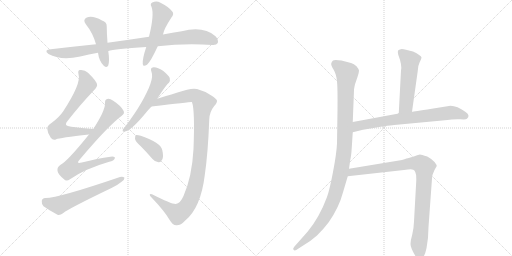
t = 0.00 s
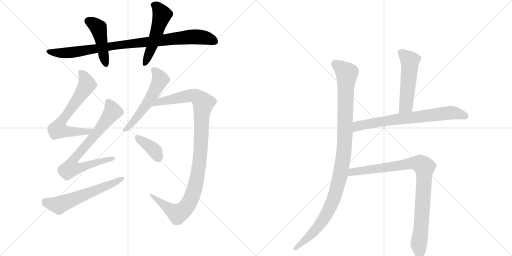
t = 2.13 s
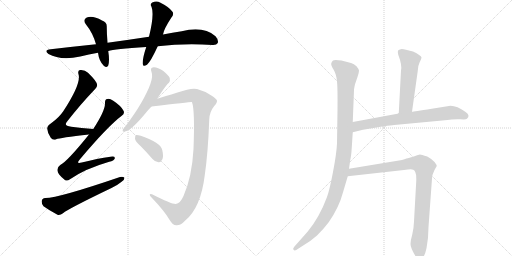
t = 4.27 s
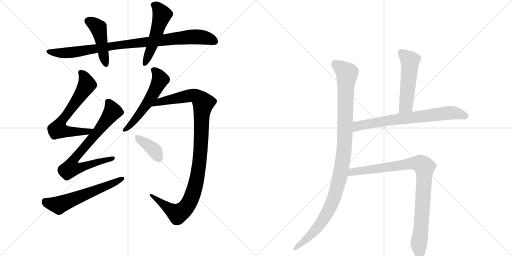
t = 6.40 s
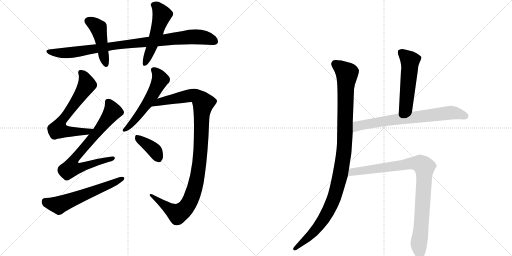
t = 8.53 s
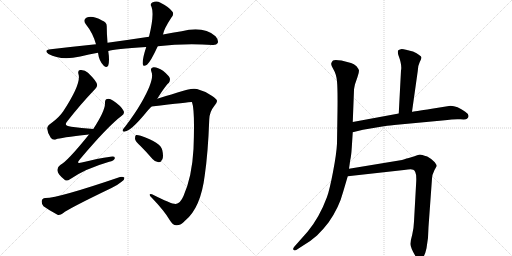
t = 10.66 s

The animated SVG that drew these frames (rendered in a browser with its animation timeline set to each time). Animation: 13 CSS @keyframes rules; one cycle of 10.66 s.

<svg version="1.1" viewBox="0 0 2048 1024" xmlns="http://www.w3.org/2000/svg">
  <g stroke="lightgray" stroke-dasharray="1,1" stroke-width="1" transform="scale(4, 4)">
    <line x1="0" y1="0" x2="256" y2="256"></line>
    <line x1="256" y1="0" x2="0" y2="256"></line>
    <line x1="128" y1="0" x2="128" y2="256"></line>
    <line x1="0" y1="128" x2="256" y2="128"></line>
    <line x1="256" y1="0" x2="512" y2="256"></line>
    <line x1="512" y1="0" x2="256" y2="256"></line>
    <line x1="384" y1="0" x2="384" y2="256"></line>
    <line x1="256" y1="128" x2="512" y2="128"></line>
  </g>
<g transform="scale(1, -1) translate(0, -850)">
   <style type="text/css">
    @keyframes keyframes0 {
      from {
       stroke: black;
       stroke-dashoffset: 928;
       stroke-width: 128;
       }
       75% {
       animation-timing-function: step-end;
       stroke: black;
       stroke-dashoffset: 0;
       stroke-width: 128;
       }
       to {
       stroke: black;
       stroke-width: 1024;
       }
       }
       #make-me-a-hanzi-animation-0 {
         animation: keyframes0 1.005208s both;
         animation-delay: 0.000000s;
         animation-timing-function: linear;
       }
    @keyframes keyframes1 {
      from {
       stroke: black;
       stroke-dashoffset: 454;
       stroke-width: 128;
       }
       60% {
       animation-timing-function: step-end;
       stroke: black;
       stroke-dashoffset: 0;
       stroke-width: 128;
       }
       to {
       stroke: black;
       stroke-width: 1024;
       }
       }
       #make-me-a-hanzi-animation-1 {
         animation: keyframes1 0.619466s both;
         animation-delay: 1.005208s;
         animation-timing-function: linear;
       }
    @keyframes keyframes2 {
      from {
       stroke: black;
       stroke-dashoffset: 517;
       stroke-width: 128;
       }
       63% {
       animation-timing-function: step-end;
       stroke: black;
       stroke-dashoffset: 0;
       stroke-width: 128;
       }
       to {
       stroke: black;
       stroke-width: 1024;
       }
       }
       #make-me-a-hanzi-animation-2 {
         animation: keyframes2 0.670736s both;
         animation-delay: 1.624674s;
         animation-timing-function: linear;
       }
    @keyframes keyframes3 {
      from {
       stroke: black;
       stroke-dashoffset: 659;
       stroke-width: 128;
       }
       68% {
       animation-timing-function: step-end;
       stroke: black;
       stroke-dashoffset: 0;
       stroke-width: 128;
       }
       to {
       stroke: black;
       stroke-width: 1024;
       }
       }
       #make-me-a-hanzi-animation-3 {
         animation: keyframes3 0.786296s both;
         animation-delay: 2.295410s;
         animation-timing-function: linear;
       }
    @keyframes keyframes4 {
      from {
       stroke: black;
       stroke-dashoffset: 732;
       stroke-width: 128;
       }
       70% {
       animation-timing-function: step-end;
       stroke: black;
       stroke-dashoffset: 0;
       stroke-width: 128;
       }
       to {
       stroke: black;
       stroke-width: 1024;
       }
       }
       #make-me-a-hanzi-animation-4 {
         animation: keyframes4 0.845703s both;
         animation-delay: 3.081706s;
         animation-timing-function: linear;
       }
    @keyframes keyframes5 {
      from {
       stroke: black;
       stroke-dashoffset: 592;
       stroke-width: 128;
       }
       66% {
       animation-timing-function: step-end;
       stroke: black;
       stroke-dashoffset: 0;
       stroke-width: 128;
       }
       to {
       stroke: black;
       stroke-width: 1024;
       }
       }
       #make-me-a-hanzi-animation-5 {
         animation: keyframes5 0.731771s both;
         animation-delay: 3.927409s;
         animation-timing-function: linear;
       }
    @keyframes keyframes6 {
      from {
       stroke: black;
       stroke-dashoffset: 552;
       stroke-width: 128;
       }
       64% {
       animation-timing-function: step-end;
       stroke: black;
       stroke-dashoffset: 0;
       stroke-width: 128;
       }
       to {
       stroke: black;
       stroke-width: 1024;
       }
       }
       #make-me-a-hanzi-animation-6 {
         animation: keyframes6 0.699219s both;
         animation-delay: 4.659180s;
         animation-timing-function: linear;
       }
    @keyframes keyframes7 {
      from {
       stroke: black;
       stroke-dashoffset: 1063;
       stroke-width: 128;
       }
       78% {
       animation-timing-function: step-end;
       stroke: black;
       stroke-dashoffset: 0;
       stroke-width: 128;
       }
       to {
       stroke: black;
       stroke-width: 1024;
       }
       }
       #make-me-a-hanzi-animation-7 {
         animation: keyframes7 1.115072s both;
         animation-delay: 5.358398s;
         animation-timing-function: linear;
       }
    @keyframes keyframes8 {
      from {
       stroke: black;
       stroke-dashoffset: 378;
       stroke-width: 128;
       }
       55% {
       animation-timing-function: step-end;
       stroke: black;
       stroke-dashoffset: 0;
       stroke-width: 128;
       }
       to {
       stroke: black;
       stroke-width: 1024;
       }
       }
       #make-me-a-hanzi-animation-8 {
         animation: keyframes8 0.557617s both;
         animation-delay: 6.473470s;
         animation-timing-function: linear;
       }
    @keyframes keyframes9 {
      from {
       stroke: black;
       stroke-dashoffset: 1078;
       stroke-width: 128;
       }
       78% {
       animation-timing-function: step-end;
       stroke: black;
       stroke-dashoffset: 0;
       stroke-width: 128;
       }
       to {
       stroke: black;
       stroke-width: 1024;
       }
       }
       #make-me-a-hanzi-animation-9 {
         animation: keyframes9 1.127279s both;
         animation-delay: 7.031087s;
         animation-timing-function: linear;
       }
    @keyframes keyframes10 {
      from {
       stroke: black;
       stroke-dashoffset: 523;
       stroke-width: 128;
       }
       63% {
       animation-timing-function: step-end;
       stroke: black;
       stroke-dashoffset: 0;
       stroke-width: 128;
       }
       to {
       stroke: black;
       stroke-width: 1024;
       }
       }
       #make-me-a-hanzi-animation-10 {
         animation: keyframes10 0.675618s both;
         animation-delay: 8.158366s;
         animation-timing-function: linear;
       }
    @keyframes keyframes11 {
      from {
       stroke: black;
       stroke-dashoffset: 713;
       stroke-width: 128;
       }
       70% {
       animation-timing-function: step-end;
       stroke: black;
       stroke-dashoffset: 0;
       stroke-width: 128;
       }
       to {
       stroke: black;
       stroke-width: 1024;
       }
       }
       #make-me-a-hanzi-animation-11 {
         animation: keyframes11 0.830241s both;
         animation-delay: 8.833984s;
         animation-timing-function: linear;
       }
    @keyframes keyframes12 {
      from {
       stroke: black;
       stroke-dashoffset: 920;
       stroke-width: 128;
       }
       75% {
       animation-timing-function: step-end;
       stroke: black;
       stroke-dashoffset: 0;
       stroke-width: 128;
       }
       to {
       stroke: black;
       stroke-width: 1024;
       }
       }
       #make-me-a-hanzi-animation-12 {
         animation: keyframes12 0.998698s both;
         animation-delay: 9.664225s;
         animation-timing-function: linear;
       }
</style>
<path d="M 631 665 Q 736 677 850 670 Q 866 669 871 678 Q 875 690 862 705 Q 814 747 727 725 Q 690 719 652 712 L 596 703 Q 517 691 430 679 L 384 673 Q 297 664 203 653 Q 173 650 194 634 Q 242 607 321 624 Q 355 633 392 639 L 433 646 Q 457 655 585 662 L 631 665 Z" fill="lightgray"></path> 
<path d="M 430 679 Q 427 716 427 743 Q 428 762 408 768 Q 371 789 347 780 Q 329 771 344 752 Q 371 719 384 673 L 392 639 Q 396 606 415 587 Q 428 577 433 588 Q 439 607 433 646 L 430 679 Z" fill="lightgray"></path> 
<path d="M 652 712 Q 655 733 685 779 Q 698 794 689 804 Q 676 822 642 839 Q 626 849 609 840 Q 599 834 606 823 Q 618 792 596 703 L 585 662 Q 569 614 571 594 Q 572 581 588 591 Q 603 604 631 665 L 652 712 Z" fill="lightgray"></path> 
<path d="M 373 334 Q 325 338 285 343 Q 251 346 270 366 Q 325 436 376 489 Q 391 505 388 512 Q 387 525 352 559 Q 339 572 320 570 Q 310 569 314 553 Q 326 517 253 405 Q 237 381 207 359 Q 188 347 189 335 Q 190 317 203 299 Q 212 287 225 293 Q 238 299 356 312 C 386 315 403 331 373 334 Z" fill="lightgray"></path> 
<path d="M 356 312 Q 268 203 241 190 Q 228 181 230 167 Q 231 154 255 134 Q 265 122 280 133 Q 340 175 437 203 Q 456 207 459 216 Q 462 226 442 223 Q 390 216 327 200 Q 302 193 319 212 Q 431 345 487 387 Q 500 396 494 407 Q 485 426 453 447 Q 438 457 429 454 Q 419 453 420 436 Q 420 406 373 334 L 356 312 Z" fill="lightgray"></path> 
<path d="M 181 58 Q 168 57 167 46 Q 166 33 174 25 Q 196 9 230 -9 Q 240 -12 252 -3 Q 273 15 446 98 Q 468 108 485 122 Q 498 129 498 139 Q 492 145 480 142 Q 231 57 181 58 Z" fill="lightgray"></path> 
<path d="M 629 455 Q 665 512 675 518 Q 682 527 679 538 Q 675 548 652 567 Q 630 582 614 581 Q 599 580 606 562 Q 619 532 564 437 Q 539 394 501 344 Q 494 337 491 331 Q 488 321 500 324 Q 524 327 582 397 Q 592 410 606 424 L 629 455 Z" fill="lightgray"></path> 
<path d="M 703 34 Q 687 33 608 73 Q 599 76 599 71 Q 598 67 608 58 Q 657 7 678 -29 Q 691 -51 705 -51 Q 723 -52 740 -33 Q 803 18 819 149 Q 832 237 837 372 Q 838 403 857 426 Q 869 439 868 447 Q 867 454 847 467 Q 822 485 788 494 Q 766 500 710 480 Q 658 464 629 455 C 600 446 576 420 606 424 Q 765 443 767 442 L 768 441 Q 780 410 774 254 Q 768 143 734 66 Q 721 36 703 34 Z" fill="lightgray"></path> 
<path d="M 563 265 Q 585 243 610 214 Q 620 202 634 201 Q 644 201 649 212 Q 655 224 649 250 Q 643 280 563 307 Q 550 311 544 310 Q 540 307 540 295 Q 541 285 563 265 Z" fill="lightgray"></path> 
<path d="M 1411 362 L 1416 490 Q 1416 495 1420 513 L 1430 542 Q 1436 559 1436 568 Q 1434 575 1426 585 Q 1416 595 1404 598 L 1366 608 Q 1338 613 1332 608 Q 1326 602 1325 596 Q 1323 590 1334 572 Q 1345 554 1348 525 Q 1351 495 1350 409 L 1348 276 Q 1346 235 1332 162 Q 1318 89 1308 62 Q 1278 -19 1231 -76 L 1177 -137 Q 1170 -145 1174 -149 Q 1178 -154 1185 -150 L 1205 -137 Q 1243 -115 1268 -92 Q 1292 -69 1314 -40 Q 1356 19 1373 84 L 1391 145 L 1396 175 L 1401 210 Q 1405 227 1407 259 L 1411 321 L 1411 362 Z" fill="lightgray"></path> 
<path d="M 1648 403 L 1671 566 Q 1672 589 1679 602 Q 1686 615 1686 620 Q 1686 624 1675 631 Q 1669 637 1652 644 L 1624 651 Q 1605 656 1600 652 Q 1593 651 1592 647 Q 1590 643 1593 631 Q 1609 589 1604 568 L 1595 396 C 1593 366 1644 373 1648 403 Z" fill="lightgray"></path> 
<path d="M 1595 396 L 1411 362 C 1381 357 1382 314 1411 321 L 1452 331 L 1535 345 Q 1565 349 1577 350 L 1780 369 Q 1819 375 1842 373 Q 1864 371 1868 375 Q 1883 389 1861 403 Q 1829 427 1802 427 L 1727 415 Q 1648 402 1648 403 L 1595 396 Z" fill="lightgray"></path> 
<path d="M 1391 145 L 1616 170 Q 1647 175 1653 171 Q 1658 170 1661 162 Q 1666 153 1665 126 L 1656 -36 Q 1655 -64 1649 -88 Q 1642 -112 1642 -126 Q 1642 -141 1661 -173 Q 1671 -186 1680 -186 Q 1697 -186 1706 -143 Q 1714 -100 1714 -58 L 1728 136 Q 1728 150 1738 170 L 1747 186 Q 1747 190 1739 201 Q 1731 212 1709 224 Q 1685 232 1680 232 Q 1675 232 1658 225 L 1635 218 Q 1630 218 1608 210 L 1396 175 C 1366 170 1361 142 1391 145 Z" fill="lightgray"></path> 
      <clipPath id="make-me-a-hanzi-clip-0">
      <path d="M 631 665 Q 736 677 850 670 Q 866 669 871 678 Q 875 690 862 705 Q 814 747 727 725 Q 690 719 652 712 L 596 703 Q 517 691 430 679 L 384 673 Q 297 664 203 653 Q 173 650 194 634 Q 242 607 321 624 Q 355 633 392 639 L 433 646 Q 457 655 585 662 L 631 665 Z" fill="lightgray"></path>
      </clipPath>
      <path clip-path="url(#make-me-a-hanzi-clip-0)" d="M 196 645 L 205 640 L 274 639 L 471 670 L 774 703 L 822 699 L 859 684 " fill="none" id="make-me-a-hanzi-animation-0" stroke-dasharray="800 1600" stroke-linecap="round"></path>

      <clipPath id="make-me-a-hanzi-clip-1">
      <path d="M 430 679 Q 427 716 427 743 Q 428 762 408 768 Q 371 789 347 780 Q 329 771 344 752 Q 371 719 384 673 L 392 639 Q 396 606 415 587 Q 428 577 433 588 Q 439 607 433 646 L 430 679 Z" fill="lightgray"></path>
      </clipPath>
      <path clip-path="url(#make-me-a-hanzi-clip-1)" d="M 353 765 L 375 755 L 394 737 L 424 592 " fill="none" id="make-me-a-hanzi-animation-1" stroke-dasharray="326 652" stroke-linecap="round"></path>

      <clipPath id="make-me-a-hanzi-clip-2">
      <path d="M 652 712 Q 655 733 685 779 Q 698 794 689 804 Q 676 822 642 839 Q 626 849 609 840 Q 599 834 606 823 Q 618 792 596 703 L 585 662 Q 569 614 571 594 Q 572 581 588 591 Q 603 604 631 665 L 652 712 Z" fill="lightgray"></path>
      </clipPath>
      <path clip-path="url(#make-me-a-hanzi-clip-2)" d="M 614 830 L 629 822 L 648 790 L 608 663 L 580 595 " fill="none" id="make-me-a-hanzi-animation-2" stroke-dasharray="389 778" stroke-linecap="round"></path>

      <clipPath id="make-me-a-hanzi-clip-3">
      <path d="M 373 334 Q 325 338 285 343 Q 251 346 270 366 Q 325 436 376 489 Q 391 505 388 512 Q 387 525 352 559 Q 339 572 320 570 Q 310 569 314 553 Q 326 517 253 405 Q 237 381 207 359 Q 188 347 189 335 Q 190 317 203 299 Q 212 287 225 293 Q 238 299 356 312 C 386 315 403 331 373 334 Z" fill="lightgray"></path>
      </clipPath>
      <path clip-path="url(#make-me-a-hanzi-clip-3)" d="M 323 559 L 342 534 L 346 508 L 239 354 L 234 331 L 342 321 L 365 332 " fill="none" id="make-me-a-hanzi-animation-3" stroke-dasharray="531 1062" stroke-linecap="round"></path>

      <clipPath id="make-me-a-hanzi-clip-4">
      <path d="M 356 312 Q 268 203 241 190 Q 228 181 230 167 Q 231 154 255 134 Q 265 122 280 133 Q 340 175 437 203 Q 456 207 459 216 Q 462 226 442 223 Q 390 216 327 200 Q 302 193 319 212 Q 431 345 487 387 Q 500 396 494 407 Q 485 426 453 447 Q 438 457 429 454 Q 419 453 420 436 Q 420 406 373 334 L 356 312 Z" fill="lightgray"></path>
      </clipPath>
      <path clip-path="url(#make-me-a-hanzi-clip-4)" d="M 433 441 L 445 421 L 446 397 L 307 227 L 298 214 L 293 185 L 328 181 L 451 217 " fill="none" id="make-me-a-hanzi-animation-4" stroke-dasharray="604 1208" stroke-linecap="round"></path>

      <clipPath id="make-me-a-hanzi-clip-5">
      <path d="M 181 58 Q 168 57 167 46 Q 166 33 174 25 Q 196 9 230 -9 Q 240 -12 252 -3 Q 273 15 446 98 Q 468 108 485 122 Q 498 129 498 139 Q 492 145 480 142 Q 231 57 181 58 Z" fill="lightgray"></path>
      </clipPath>
      <path clip-path="url(#make-me-a-hanzi-clip-5)" d="M 180 45 L 235 29 L 492 136 " fill="none" id="make-me-a-hanzi-animation-5" stroke-dasharray="464 928" stroke-linecap="round"></path>

      <clipPath id="make-me-a-hanzi-clip-6">
      <path d="M 629 455 Q 665 512 675 518 Q 682 527 679 538 Q 675 548 652 567 Q 630 582 614 581 Q 599 580 606 562 Q 619 532 564 437 Q 539 394 501 344 Q 494 337 491 331 Q 488 321 500 324 Q 524 327 582 397 Q 592 410 606 424 L 629 455 Z" fill="lightgray"></path>
      </clipPath>
      <path clip-path="url(#make-me-a-hanzi-clip-6)" d="M 614 570 L 633 551 L 641 531 L 616 478 L 548 380 L 498 331 " fill="none" id="make-me-a-hanzi-animation-6" stroke-dasharray="424 848" stroke-linecap="round"></path>

      <clipPath id="make-me-a-hanzi-clip-7">
      <path d="M 703 34 Q 687 33 608 73 Q 599 76 599 71 Q 598 67 608 58 Q 657 7 678 -29 Q 691 -51 705 -51 Q 723 -52 740 -33 Q 803 18 819 149 Q 832 237 837 372 Q 838 403 857 426 Q 869 439 868 447 Q 867 454 847 467 Q 822 485 788 494 Q 766 500 710 480 Q 658 464 629 455 C 600 446 576 420 606 424 Q 765 443 767 442 L 768 441 Q 780 410 774 254 Q 768 143 734 66 Q 721 36 703 34 Z" fill="lightgray"></path>
      </clipPath>
      <path clip-path="url(#make-me-a-hanzi-clip-7)" d="M 625 434 L 662 448 L 773 469 L 796 458 L 813 438 L 796 185 L 778 92 L 750 28 L 720 -1 L 707 -4 L 620 55 L 618 66 L 605 66 " fill="none" id="make-me-a-hanzi-animation-7" stroke-dasharray="935 1870" stroke-linecap="round"></path>

      <clipPath id="make-me-a-hanzi-clip-8">
      <path d="M 563 265 Q 585 243 610 214 Q 620 202 634 201 Q 644 201 649 212 Q 655 224 649 250 Q 643 280 563 307 Q 550 311 544 310 Q 540 307 540 295 Q 541 285 563 265 Z" fill="lightgray"></path>
      </clipPath>
      <path clip-path="url(#make-me-a-hanzi-clip-8)" d="M 548 301 L 609 257 L 634 217 " fill="none" id="make-me-a-hanzi-animation-8" stroke-dasharray="250 500" stroke-linecap="round"></path>

      <clipPath id="make-me-a-hanzi-clip-9">
      <path d="M 1411 362 L 1416 490 Q 1416 495 1420 513 L 1430 542 Q 1436 559 1436 568 Q 1434 575 1426 585 Q 1416 595 1404 598 L 1366 608 Q 1338 613 1332 608 Q 1326 602 1325 596 Q 1323 590 1334 572 Q 1345 554 1348 525 Q 1351 495 1350 409 L 1348 276 Q 1346 235 1332 162 Q 1318 89 1308 62 Q 1278 -19 1231 -76 L 1177 -137 Q 1170 -145 1174 -149 Q 1178 -154 1185 -150 L 1205 -137 Q 1243 -115 1268 -92 Q 1292 -69 1314 -40 Q 1356 19 1373 84 L 1391 145 L 1396 175 L 1401 210 Q 1405 227 1407 259 L 1411 321 L 1411 362 Z" fill="lightgray"></path>
      </clipPath>
      <path clip-path="url(#make-me-a-hanzi-clip-9)" d="M 1340 595 L 1376 568 L 1388 548 L 1378 269 L 1363 157 L 1336 57 L 1306 -7 L 1259 -73 L 1180 -144 " fill="none" id="make-me-a-hanzi-animation-9" stroke-dasharray="950 1900" stroke-linecap="round"></path>

      <clipPath id="make-me-a-hanzi-clip-10">
      <path d="M 1648 403 L 1671 566 Q 1672 589 1679 602 Q 1686 615 1686 620 Q 1686 624 1675 631 Q 1669 637 1652 644 L 1624 651 Q 1605 656 1600 652 Q 1593 651 1592 647 Q 1590 643 1593 631 Q 1609 589 1604 568 L 1595 396 C 1593 366 1644 373 1648 403 Z" fill="lightgray"></path>
      </clipPath>
      <path clip-path="url(#make-me-a-hanzi-clip-10)" d="M 1600 643 L 1640 608 L 1624 427 L 1601 404 " fill="none" id="make-me-a-hanzi-animation-10" stroke-dasharray="395 790" stroke-linecap="round"></path>

      <clipPath id="make-me-a-hanzi-clip-11">
      <path d="M 1595 396 L 1411 362 C 1381 357 1382 314 1411 321 L 1452 331 L 1535 345 Q 1565 349 1577 350 L 1780 369 Q 1819 375 1842 373 Q 1864 371 1868 375 Q 1883 389 1861 403 Q 1829 427 1802 427 L 1727 415 Q 1648 402 1648 403 L 1595 396 Z" fill="lightgray"></path>
      </clipPath>
      <path clip-path="url(#make-me-a-hanzi-clip-11)" d="M 1417 328 L 1437 348 L 1591 374 L 1799 399 L 1828 397 L 1860 386 " fill="none" id="make-me-a-hanzi-animation-11" stroke-dasharray="585 1170" stroke-linecap="round"></path>

      <clipPath id="make-me-a-hanzi-clip-12">
      <path d="M 1391 145 L 1616 170 Q 1647 175 1653 171 Q 1658 170 1661 162 Q 1666 153 1665 126 L 1656 -36 Q 1655 -64 1649 -88 Q 1642 -112 1642 -126 Q 1642 -141 1661 -173 Q 1671 -186 1680 -186 Q 1697 -186 1706 -143 Q 1714 -100 1714 -58 L 1728 136 Q 1728 150 1738 170 L 1747 186 Q 1747 190 1739 201 Q 1731 212 1709 224 Q 1685 232 1680 232 Q 1675 232 1658 225 L 1635 218 Q 1630 218 1608 210 L 1396 175 C 1366 170 1361 142 1391 145 Z" fill="lightgray"></path>
      </clipPath>
      <path clip-path="url(#make-me-a-hanzi-clip-12)" d="M 1398 152 L 1421 165 L 1648 197 L 1680 195 L 1695 185 L 1697 131 L 1675 -126 L 1680 -172 " fill="none" id="make-me-a-hanzi-animation-12" stroke-dasharray="792 1584" stroke-linecap="round"></path>

</g>
</svg>
